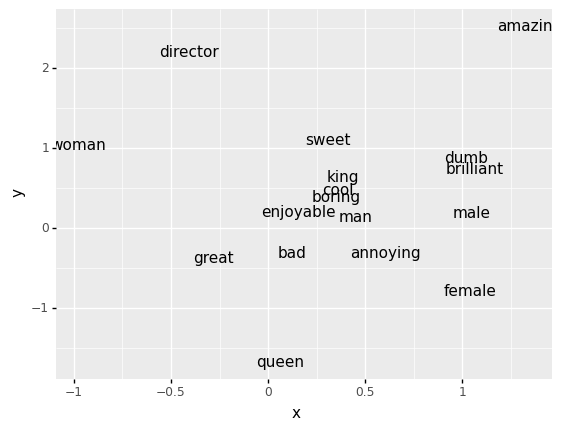

Values plotted in this chart, from the file beside it:
<unk>	0.13526995583530815	0.45369852626347074	0.23321687497447582	0.2118500779609664	-0.19939386114092744	0.039009364633715626	-0.10290265925764625	0.0996235305262563	-0.18793771522809952	0.12850858467884518	-0.07165803132045828	0.4289086199390098	0.34472720722523253	-0.29585172601458587	-0.20244164157167888
the	-1.213	0.3787	-0.3427	0.4442	0.2882	-0.3017	0.1904	-0.144	-0.05531	-0.238	-0.2499	0.04916	0.2607	0.6182	-0.3371
rock	-1.178	1.891	-0.5395	0.5843	0.4742	-0.1311	-1.464	-0.01271	-1.005	-1.808	-1.054	0.1993	-0.384	1.296	0.03933
is	0.5102	-0.7604	0.2814	-0.9957	-0.2885	1.049	0.5944	0.2732	0.4033	-0.5897	-0.02571	0.06552	0.2256	0.2505	0.5964
to	0.52	-0.6084	0.3468	0.2028	0.9937	1.721	-0.4525	0.2002	-0.2277	0.04107	1.052	0.9135	-0.2508	-0.3231	-0.7238
be	0.09419	0.9346	-0.09314	0.1051	-0.3115	2.014	-0.7652	0.9485	-0.4945	1.421	0.9941	-0.2715	-0.5626	-0.311	-0.5573
21st	-2.368	2.726	1.271	1.117	0.4167	0.707	0.491	0.9315	-1.57	1.827	1.76	0.3732	2.154	1.481	1.519
century	-1.881	2.502	1.238	0.04606	1.388	-0.3584	0.7407	0.08937	-1.397	0.1139	1.004	0.5098	1.779	2.47	1.621
's	-0.7142	-0.2035	0.2348	-0.1972	1.333	0.2189	-0.3027	0.9411	1.596	-0.6494	-0.2428	-0.201	-0.8307	0.5232	0.7855
new	0.2238	0.6377	-0.3042	1.296	0.2596	0.7509	-0.6398	1.559	-0.4903	-0.7492	-0.7539	-0.02823	1.345	0.8648	0.5643
``	1.288	0.6319	0.1533	1.759	0.742	0.7668	0.7964	-0.2182	0.5524	-1.545	-2.695	0.9636	-1.402	2.09	-0.06504
''	1.17	1.025	-0.3025	1.272	0.5149	1.298	-0.3618	-0.6133	0.9889	-1.467	-1.072	0.1516	-1.947	1.653	0.2405
and	-0.4032	-1.438	0.0926	0.03096	-0.01681	1.045	-0.08915	-0.5094	-0.1159	-0.7793	0.3031	0.07932	0.7399	-0.1054	-0.4539
that	-0.1486	-0.05951	0.6279	-0.8421	0.01549	0.3234	-1.034	0.05871	0.338	0.8459	0.9585	1.051	-0.3406	0.7028	-0.3754
he	0.04238	-0.753	0.2361	-0.938	0.7382	1.783	-1.195	0.2252	1.184	-0.2784	-0.659	0.02296	-1.388	0.05027	-0.298
going	-0.1139	1.465	0.5263	0.001147	0.09324	1.814	0.641	0.9342	-0.02936	0.3673	0.6837	-0.2308	-1.474	0.6545	-1.059
make	0.787	-0.6221	0.8882	-0.5967	-0.1102	1.406	0.1982	1.443	-0.7154	0.7841	0.7632	0.2292	-0.4813	1.012	-0.5811
a	-0.7094	-0.2175	-0.551	0.02858	-0.4616	-0.1932	-0.4246	0.3458	0.6243	-0.39	1.223	-0.4754	0.7411	0.3481	0.2384
even	0.1362	-0.903	0.02907	-0.9326	-0.3687	0.02669	-1.666	-1.261	0.06586	-0.1591	-0.3219	0.7154	-1.356	0.3749	0.7784
than	1.026	-0.4186	-1.487	0.08203	-0.5893	1.321	0.23	-0.8117	1.612	1.285	0.775	0.6077	-0.6661	0.2333	0.3955
arnold	-0.5763	-2.353	1.183	2.004	0.3826	1.76	-1.897	0.5951	2.246	0.04962	-1.247	0.7571	0.7613	2.749	2.458
schwarzenegger	-0.8658	0.2446	0.4963	0.2478	-0.2433	0.2911	-0.7438	-0.2107	0.9182	-0.3995	-0.8936	0.1299	0.2189	2.464	3.301
,	-0.1197	0.9602	0.1772	-0.2029	0.6159	-0.4302	-0.7912	-0.3117	0.7345	-0.4563	-0.9808	0.3523	-0.02035	-0.2404	0.09081
van	0.7283	0.1009	0.8473	-0.5669	1.999	1.97	-0.6885	0.9239	1.247	-2.352	-1.493	-0.4198	-2.867	0.2895	1.146
or	-0.3386	0.09795	0.01319	0.04716	0.3838	-0.1164	0.5741	-0.8839	0.2521	0.3463	-1.122	0.1377	-0.169	0.396	0.3718
steven	-0.02846	1.425	-0.2213	-0.2989	2.776	-0.04469	-1.98	0.8902	1.973	-1.394	-1.074	-0.6331	-1.21	0.4162	0.5981
.	0.2766	0.3878	-1.004	0.3862	0.1484	1.306	-0.5168	-0.8684	-0.9449	0.2271	0.07886	0.6854	1.055	0.103	0.9485
gorgeously	-1.03	-0.391	-1.605	-1.007	-1.845	0.2455	-1.89	1.394	0.4192	-1.16	1.773	-0.03214	-0.1004	0.657	0.4957
elaborate	-1.74	-1.871	-1.537	-0.03479	-1.719	0.9043	-0.03933	-0.5527	0.02838	0.2057	1.26	0.8238	-0.087	0.8494	1.058
of	0.5668	0.561	0.1479	1.186	0.3022	-0.4336	0.1907	-0.1772	0.3335	-0.5992	0.9789	0.6672	0.3774	1.655	0.6827
rings	-1.055	0.06507	-0.5272	0.2936	0.4542	-0.01243	0.6344	-0.8164	-0.3101	-0.172	-0.3777	0.9534	-0.6995	2.165	0.7074
so	0.6633	-0.1062	-0.4615	-0.9009	-0.1549	-0.1039	-1.783	-0.6614	-0.1612	0.4936	0.4568	-0.1818	-0.9185	0.2575	-0.344
huge	0.02837	1.467	-1.578	0.5115	-0.6039	1.303	-0.6627	0.4671	-0.4784	-0.1994	2.569	-0.8359	-0.4238	1.311	0.4379
words	-0.3222	-0.01848	-0.04374	0.195	1.538	0.1613	-1.099	-0.9307	0.001715	-0.06115	-1.287	1.051	-0.2669	0.2161	-0.9563
can	-1.044	0.5893	-0.2024	-1.412	0.6226	1.094	-0.7394	-0.1891	-0.9589	0.9835	-0.9621	0.2758	-0.4894	0.5619	-0.2515
not	0.2545	-1.212	0.6569	-0.8066	0.1122	1.343	-0.6446	-0.2285	-0.1824	0.494	-0.07807	-0.613	-0.4785	0.683	0.3574
describe	-0.6642	1.149	0.8528	-1.522	-0.547	2.222	-0.7898	1.486	-1.134	-0.6515	0.9473	0.7363	-2.383	-0.5952	-0.2336
peter	-2.039	0.1444	-0.1809	-1.248	1.145	1.291	-2.078	1.828	-0.3443	-1.058	1.328	0.405	0.6732	-0.8737	-0.8323
jackson	-0.6386	-0.3835	-0.1081	-0.159	0.5634	0.3414	-2.176	1.249	1.081	-0.1446	0.9467	0.9797	0.1082	-0.4811	0.4531
vision	-1.051	0.9112	-0.6972	-0.374	0.4689	-0.3512	-0.5448	-0.4262	0.4507	-1.207	1.092	1.139	-0.07105	0.3445	0.3546
adams	-0.1467	-0.6899	-1.464	-0.2814	0.04195	-0.5737	-2.275	1.097	1.687	-1.586	-0.5817	-0.2949	0.4946	0.8301	1.16
songs	-0.7172	1.819	-1.749	1.258	0.7341	-0.0514	-0.2611	-0.6017	0.7197	-2.099	1.641	-0.7189	-0.791	-0.06801	1.773
--	-0.1707	-0.6877	-0.05876	-0.3674	0.472	1.002	-0.07158	-1.237	0.1608	0.02942	-0.03616	-0.03417	0.04169	-0.239	0.04466
few	-0.5946	1.099	-0.6316	0.5489	0.3161	0.8484	-0.6324	-1.056	0.332	0.7654	-0.4931	-0.4605	-0.4187	1.941	-0.1372
potential	-0.6207	0.4701	-1.045	0.5214	-0.3894	0.6111	-0.1626	-0.284	0.4013	-0.07618	-0.49	0.6973	1.1	1.408	-0.2525
hits	-0.8051	-0.1532	-0.393	1.283	0.3634	0.4824	-1.733	-0.3314	0.4871	-0.6571	0.3081	-0.5205	-0.1315	-0.176	0.6959
more	-0.1255	-0.4847	-0.6011	0.8975	-0.157	0.2862	-0.2438	-1.588	0.663	1.701	0.6848	0.3583	-0.8826	0.474	0.6734
simply	-0.2891	-0.4649	0.03974	-0.3365	-0.4324	1.041	-1.287	-0.3817	0.4837	0.04585	0.1883	0.3512	-1.989	0.8422	0.1876
story	-0.2561	-0.3665	-0.1054	0.2843	0.03443	0.6579	0.838	-0.2808	-0.03334	-0.2926	0.6103	0.1551	0.05572	0.03849	-0.138
but	-0.3967	-0.5843	0.0789	-0.4706	-0.5832	0.6517	-0.7991	0.7478	1.212	-0.8872	-0.3205	-1.016	-0.11	0.6044	0.3106
whole	0.192	0.9657	-0.4625	0.3559	0.08273	0.2263	-0.1897	0.07454	0.7764	1.385	1.154	0.6002	-0.4787	2.691	-0.1248
certainly	0.3958	-0.3715	1.05	-0.7201	0.9014	1.104	-0.8428	0.554	0.3677	-0.2899	0.5509	0.3803	-1.086	0.8132	-0.8028
captures	-2.073	-0.2586	-1.072	-0.3387	1.025	-0.6623	-0.3715	-0.08001	0.1917	-1.142	0.503	-1.178	0.5299	0.9536	-0.3294
intended	-0.4732	-0.4712	0.08656	0.1239	0.7086	1.218	-0.6608	0.7202	0.2577	-0.03024	1.021	1.432	0.2644	0.4911	-0.1147
spirit	-1.097	0.06798	-0.8505	1.127	0.714	0.2075	-0.01971	-0.9802	-0.3547	-0.8317	0.8834	0.4097	-0.3889	1.428	-0.3863
piece	-0.04734	-0.5556	-0.9111	0.1836	-0.1669	-0.9661	-0.3009	0.1768	0.07501	-0.5836	2.201	0.2229	0.2735	1.312	0.8345
you	-1.229	-0.1703	0.3553	0.2628	-0.7296	2.163	-1.431	-0.5545	-0.3512	1.332	-0.4792	0.6964	-0.6367	0.1149	-0.6131
'd	-0.1284	-0.5486	0.2808	-0.3039	-1.099	1.836	-1.791	0.2214	0.2819	3.437	-1.205	1.085	-0.491	-0.3846	-0.2163
think	-0.311	-0.1728	0.1682	-0.9794	-0.2501	1.21	-1.547	0.9929	-0.3869	1.801	-1.259	1.354	-1.743	0.4898	-0.7201
by	-0.9875	-0.12	-0.7533	0.7691	0.6167	0.02497	-0.2191	1.22	0.4731	-0.5215	0.4445	-0.8631	0.4169	-0.6334	0.1548
now	-1.202	0.2046	-0.3975	-0.07839	1.366	0.1269	-1.053	-1.037	1.105	0.2394	-0.3581	0.1389	-1.32	0.8629	-0.6661
... 3,366 more rows
